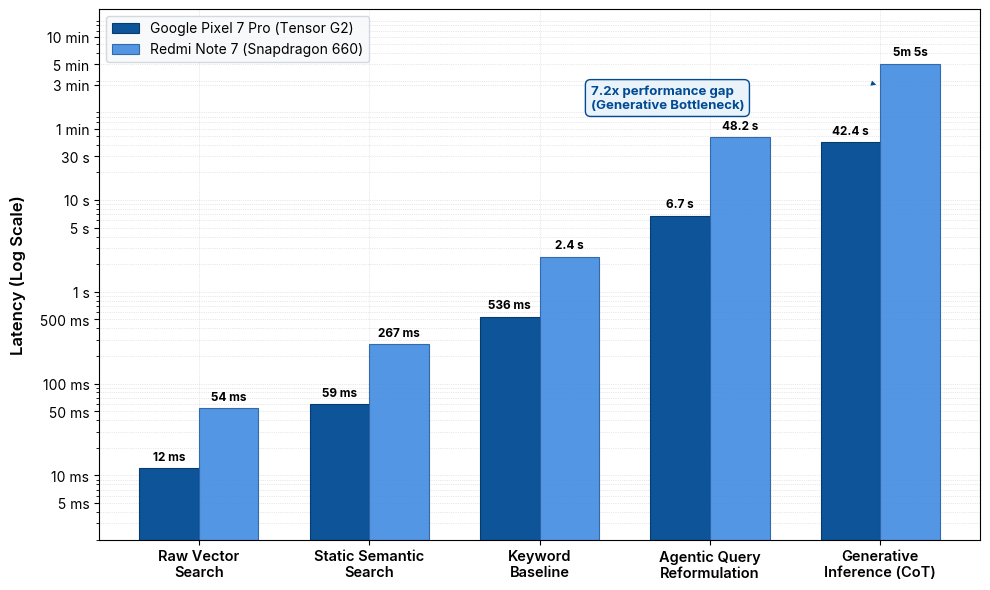

This figure's Python source:
#!/usr/bin/env python3
import os
import matplotlib.pyplot as plt
import numpy as np

def main():
    # Data configuration
    categories = [
        'Raw Vector\nSearch',
        'Static Semantic\nSearch',
        'Keyword\nBaseline',
        'Agentic Query\nReformulation',
        'Generative\nInference (CoT)'
    ]

    # Latencies in milliseconds
    # Pixel 7 Pro values from experiment_data.csv and ARCHITECTURE.md
    # Redmi Note 7 values calculated using 4.5x CPU multiplier and 7.2x LLM bottleneck multiplier
    pixel_latencies = [11.9, 59.3, 535.8, 6694.7, 42400.0]
    redmi_latencies = [53.6, 266.9, 2411.1, 48201.8, 305280.0]

    # Convert to seconds for plotting on log scale
    pixel_seconds = [x / 1000.0 for x in pixel_latencies]
    redmi_seconds = [x / 1000.0 for x in redmi_latencies]

    x = np.arange(len(categories))
    width = 0.35

    # Set style for a clean academic paper appearance matching the architecture diagram
    plt.rcParams['font.family'] = 'sans-serif'
    plt.rcParams['font.sans-serif'] = ['Inter', 'Segoe UI', 'Roboto', 'Helvetica', 'Arial', 'DejaVu Sans']
    
    fig, ax = plt.subplots(figsize=(10, 6.0), dpi=300)

    # Cohesive color palette matching the architecture diagram:
    # Deep Blue (Pixel 7 Pro) vs. Medium/Light Blue (Redmi Note 7)
    pixel_color = '#004B93'  # Deep Blue from Plan/Decide/Act badges
    redmi_color = '#4A90E2'  # Lighter Blue from Query Embedding / Decision nodes

    rects1 = ax.bar(x - width/2, pixel_seconds, width, 
                    label='Google Pixel 7 Pro (Tensor G2)', 
                    color=pixel_color, edgecolor='#00366A', linewidth=0.8, alpha=0.95)
    rects2 = ax.bar(x + width/2, redmi_seconds, width, 
                    label='Redmi Note 7 (Snapdragon 660)', 
                    color=redmi_color, edgecolor='#2D65A8', linewidth=0.8, alpha=0.95)

    # Use logarithmic scale to handle range from milliseconds to hundreds of seconds
    ax.set_yscale('log')
    ax.set_ylim(0.002, 1200.0)  # Start at 2ms, end at 1200 seconds (leaves margin for labels)
    
    # Custom Y-axis ticks and labels
    y_ticks = [0.005, 0.01, 0.05, 0.1, 0.5, 1.0, 5.0, 10.0, 30.0, 60.0, 180.0, 300.0, 600.0]
    y_tick_labels = ['5 ms', '10 ms', '50 ms', '100 ms', '500 ms', '1 s', '5 s', '10 s', '30 s', '1 min', '3 min', '5 min', '10 min']
    ax.set_yticks(y_ticks)
    ax.set_yticklabels(y_tick_labels, fontsize=10)

    # Labels and Axes configuration (Title removed to match guidelines)
    ax.set_ylabel('Latency (Log Scale)', fontsize=12, fontweight='semibold', labelpad=10)
    ax.set_xticks(x)
    ax.set_xticklabels(categories, fontsize=10.5, fontweight='semibold')
    
    # Elegant legend placement
    ax.legend(loc='upper left', frameon=True, facecolor='#F7F9FA', edgecolor='#D0D5DD', fontsize=10, framealpha=0.9)

    # Gridlines: major and minor
    ax.grid(True, which='both', linestyle=':', linewidth=0.5, color='#B0B5BC', alpha=0.6)
    ax.set_axisbelow(True)

    # Add numeric labels on top of the bars
    def add_labels(rects):
        for rect in rects:
            height = rect.get_height()
            # Determine appropriate label text
            if height < 0.1:
                label_text = f"{height*1000:.0f} ms"
            elif height < 1.0:
                label_text = f"{height*1000:.0f} ms"
            elif height < 60.0:
                label_text = f"{height:.1f} s"
            else:
                minutes = int(height // 60)
                seconds = int(height % 60)
                label_text = f"{minutes}m {seconds}s"
            
            # Position above bar on log scale
            ax.annotate(label_text,
                        xy=(rect.get_x() + rect.get_width() / 2, height),
                        xytext=(0, 4),  # 4 points vertical offset
                        textcoords="offset points",
                        ha='center', va='bottom', fontsize=8.5, fontweight='bold')

    add_labels(rects1)
    add_labels(rects2)

    # Annotate the 7.2x generative gap specifically
    # Generative Inference is index 4 (X=4)
    # Highlight performance bottleneck with styling matched to diagram buttons
    arrow_props = dict(facecolor='#004B93', edgecolor='none', arrowstyle="-|>", connectionstyle="arc3,rad=-0.2")
    ax.annotate('7.2x performance gap\n(Generative Bottleneck)', 
                xy=(4, (pixel_seconds[4] + redmi_seconds[4])/2), 
                xytext=(2.3, 100.0),
                fontsize=9.5, fontweight='bold', color='#004B93',
                bbox=dict(boxstyle="round,pad=0.4", fc="#EAF2FA", ec="#004B93", lw=1.0),
                arrowprops=arrow_props)

    plt.tight_layout()

    # Ensure directories exist
    os.makedirs('docs', exist_ok=True)
    os.makedirs('screenshots', exist_ok=True)

    # Save high-DPI figures
    plt.savefig('docs/figure2.png', bbox_inches='tight', dpi=300)
    plt.savefig('screenshots/figure2.png', bbox_inches='tight', dpi=300)
    print("Successfully generated docs/figure2.png and screenshots/figure2.png!")

if __name__ == '__main__':
    main()
